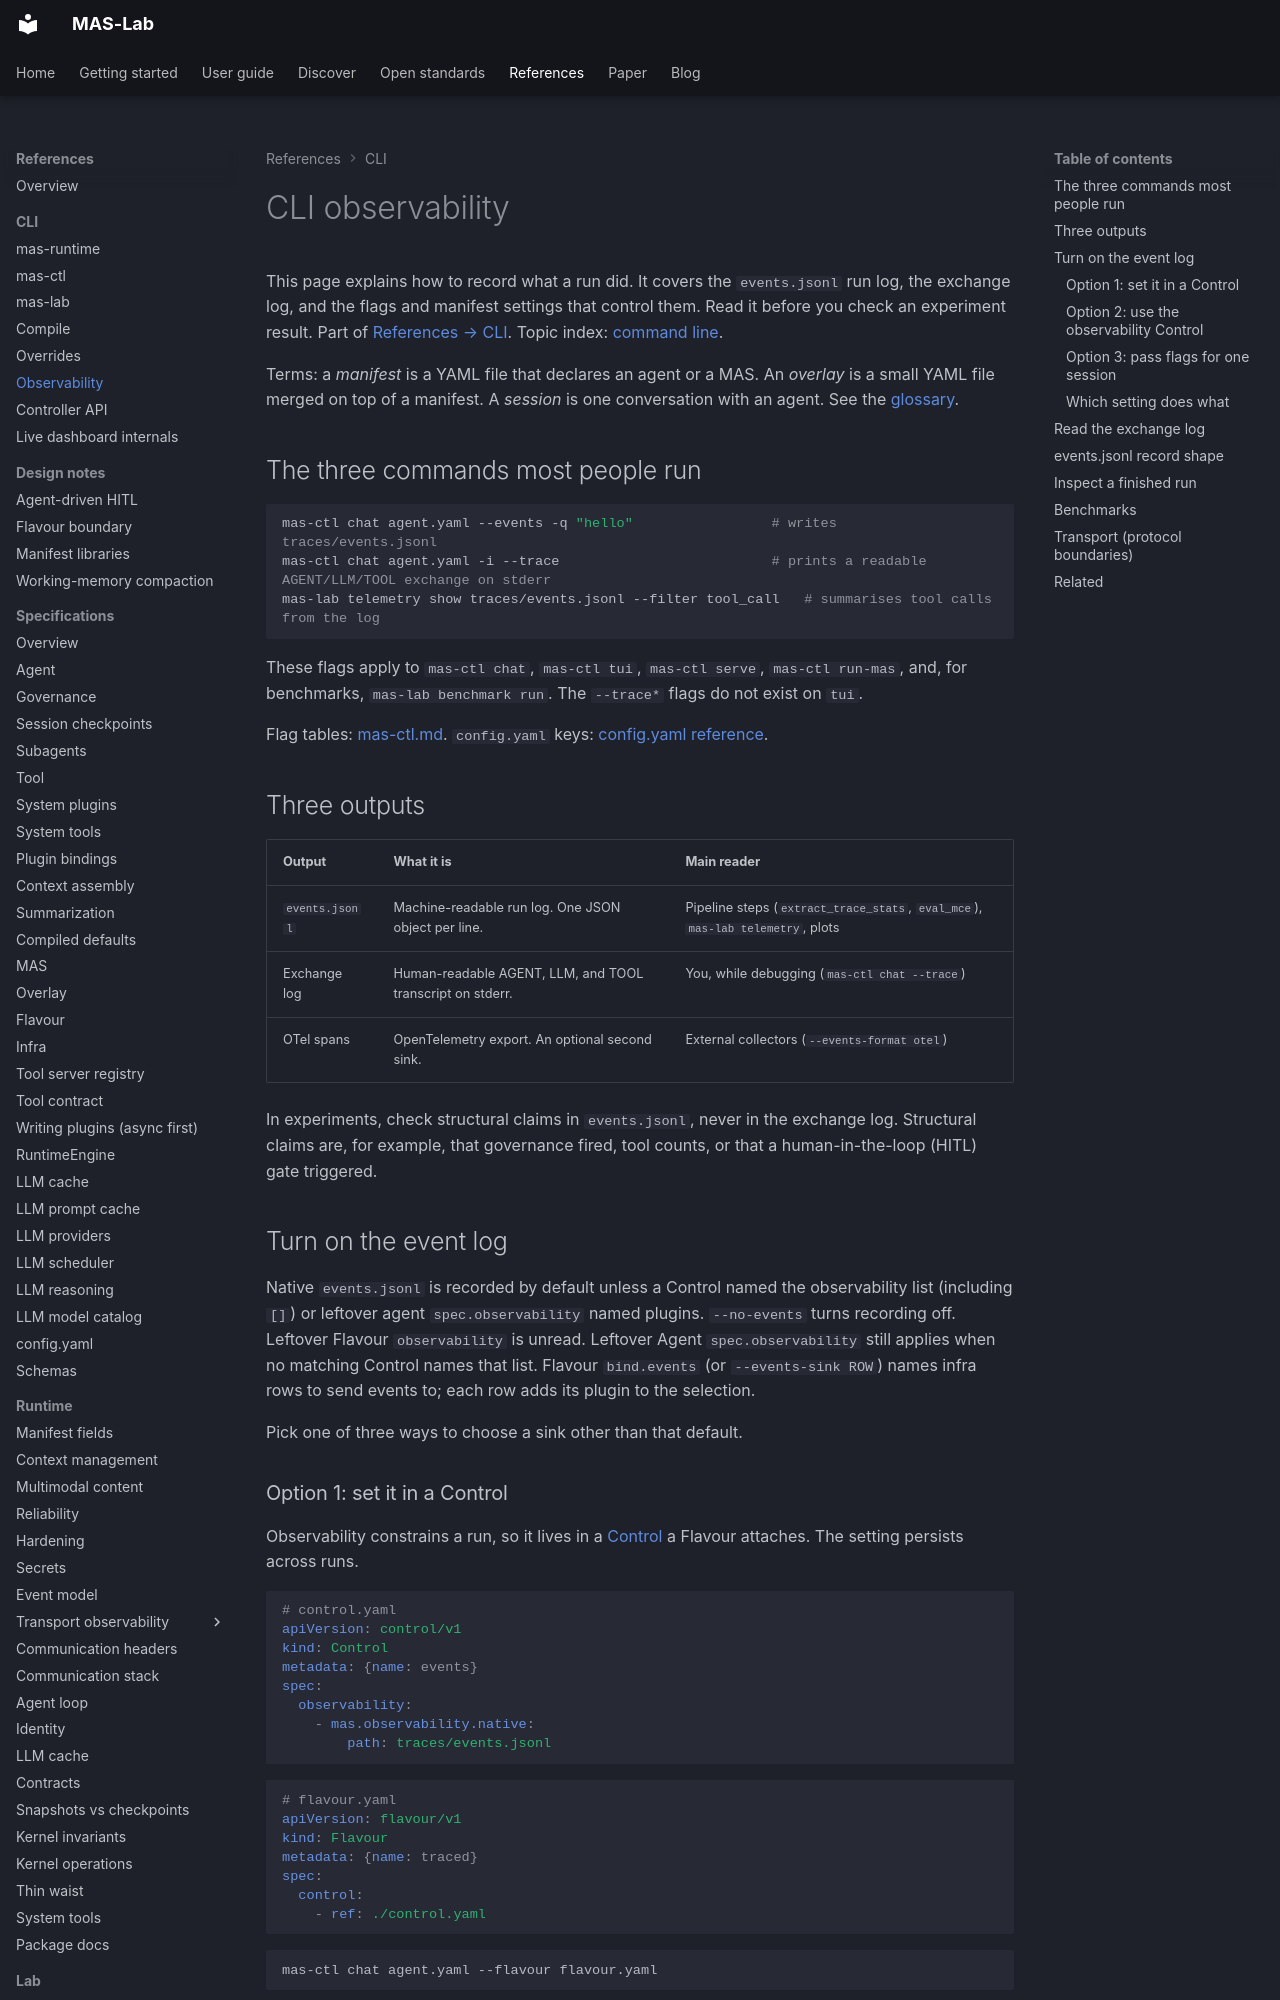

repository: ioc-project/mas-lab · page: cli/observability/index.html · generator: mkdocs

<!--
  Copyright (c) 2026 Cisco Systems, Inc. and its affiliates
  SPDX-License-Identifier: Apache-2.0
-->
# CLI observability

This page explains how to record what a run did. It covers the `events.jsonl` run log, the exchange log, and the flags and manifest settings that control them. Read it before you check an experiment result. Part of [References → CLI](../references/index.md#cli). Topic index: [command line](index.md).

Terms: a *manifest* is a YAML file that declares an agent or a MAS. An *overlay* is a small YAML file merged on top of a manifest. A *session* is one conversation with an agent. See the [glossary](../glossary.md).

## The three commands most people run

```bash
mas-ctl chat agent.yaml --events -q "hello"                 # writes traces/events.jsonl
mas-ctl chat agent.yaml -i --trace                          # prints a readable AGENT/LLM/TOOL exchange on stderr
mas-lab telemetry show traces/events.jsonl --filter tool_call   # summarises tool calls from the log
```

These flags apply to `mas-ctl chat`, `mas-ctl tui`, `mas-ctl serve`, `mas-ctl run-mas`, and, for benchmarks, `mas-lab benchmark run`. The `--trace*` flags do not exist on `tui`.

Flag tables: [mas-ctl.md](mas-ctl.md). `config.yaml` keys: [config.yaml reference](../references/config.yaml.md).

## Three outputs

| Output | What it is | Main reader |
| --- | --- | --- |
| `events.jsonl` | Machine-readable run log. One JSON object per line. | Pipeline steps (`extract_trace_stats`, `eval_mce`), `mas-lab telemetry`, plots |
| Exchange log | Human-readable AGENT, LLM, and TOOL transcript on stderr. | You, while debugging (`mas-ctl chat --trace`) |
| OTel spans | OpenTelemetry export. An optional second sink. | External collectors (`--events-format otel`) |

In experiments, check structural claims in `events.jsonl`, never in the exchange log. Structural claims are, for example, that governance fired, tool counts, or that a human-in-the-loop (HITL) gate triggered.

## Turn on the event log

Native `events.jsonl` is recorded by default unless a Control named the
observability list (including `[]`) or leftover agent `spec.observability`
named plugins. `--no-events` turns recording off.
Leftover Flavour `observability` is unread. Leftover Agent `spec.observability`
still applies when no matching Control names that list. Flavour `bind.events`
(or `--events-sink ROW`) names infra rows to send events to; each row adds its
plugin to the selection.

Pick one of three ways to choose a sink other than that default.

### Option 1: set it in a Control

Observability constrains a run, so it lives in a [Control](../manifests/control.md) a
Flavour attaches. The setting persists across runs.

```yaml
# control.yaml
apiVersion: control/v1
kind: Control
metadata: {name: events}
spec:
  observability:
    - mas.observability.native:
        path: traces/events.jsonl
```

```yaml
# flavour.yaml
apiVersion: flavour/v1
kind: Flavour
metadata: {name: traced}
spec:
  control:
    - ref: ./control.yaml
```

```bash
mas-ctl chat agent.yaml --flavour flavour.yaml
```

The agent and MAS `spec.observability` key is deprecated and still applied when no matching Control names that list.
